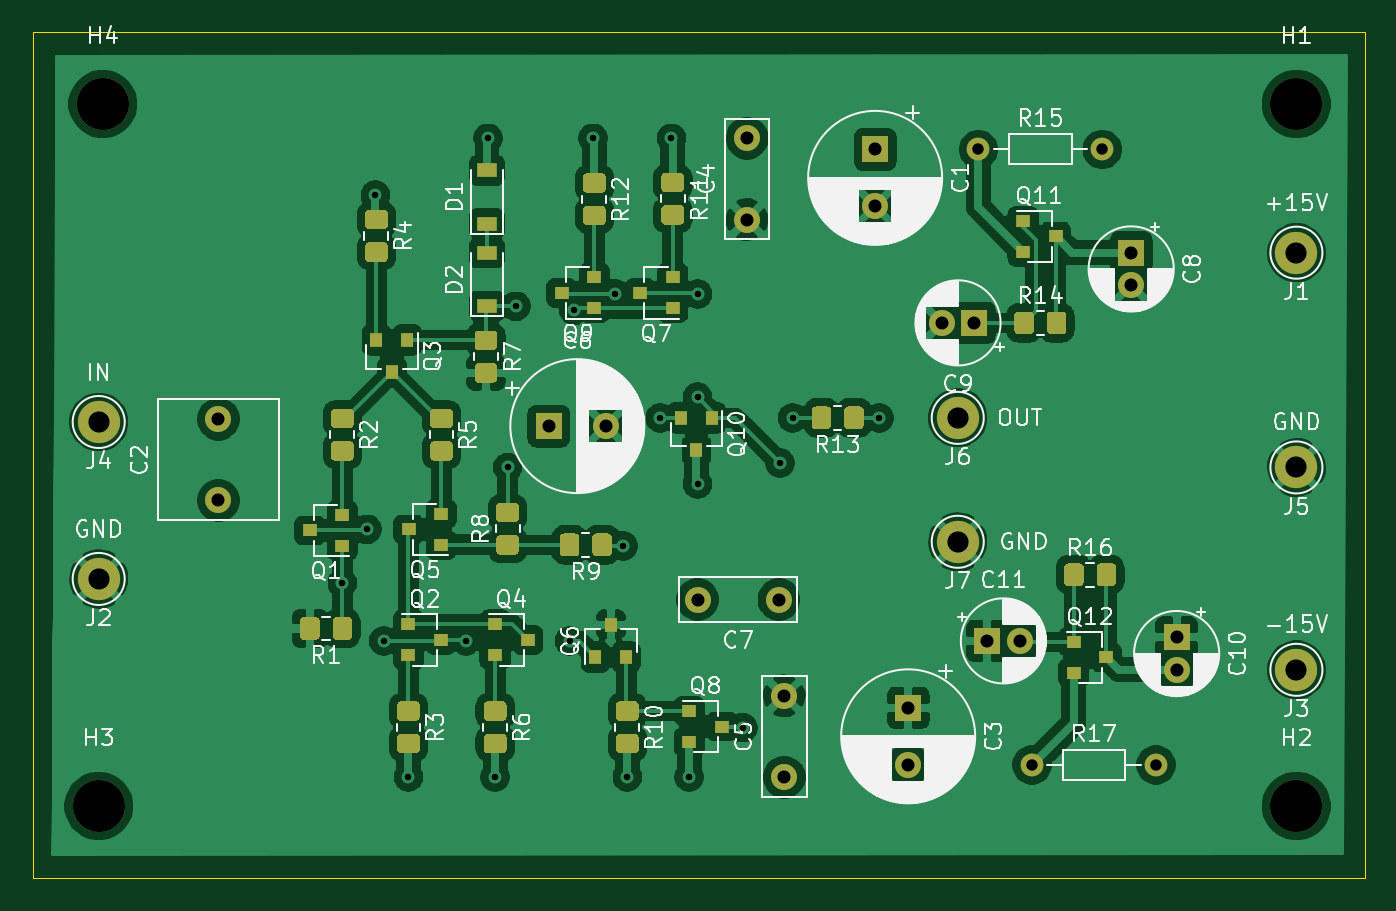
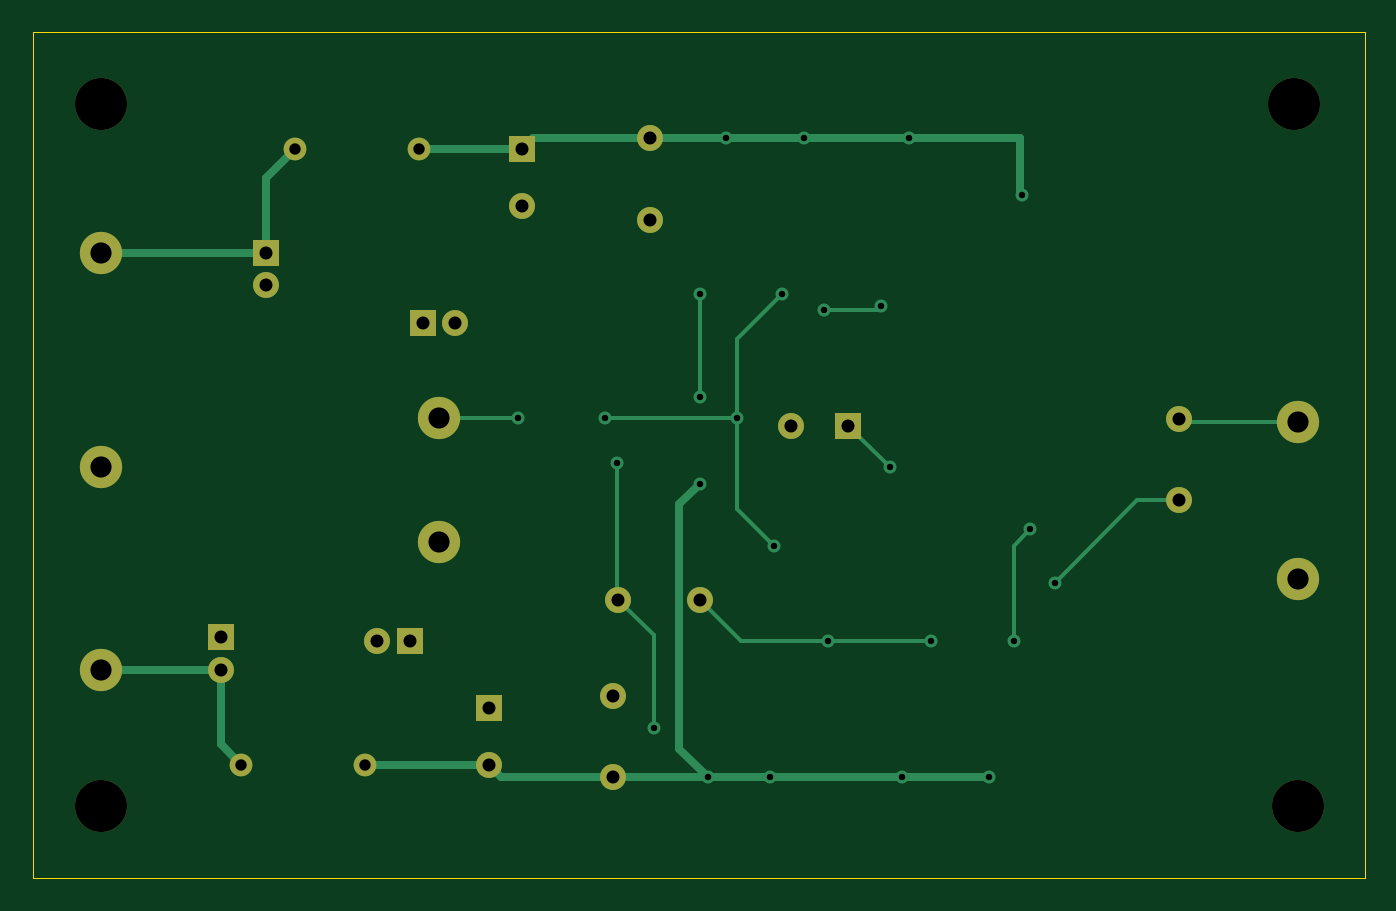
Circuit board: 9 layer files. Board 81.9 x 52.1 mm.
- bottom_copper: pre-amp-discret-v1-B_Cu.gbr (5239 bytes)
- bottom_mask: pre-amp-discret-v1-B_Mask.gbr (1716 bytes)
- bottom_silk: pre-amp-discret-v1-B_SilkS.gbr (518 bytes)
- outline: pre-amp-discret-v1-Edge_Cuts.gbr (807 bytes)
- top_copper: pre-amp-discret-v1-F_Cu.gbr (208409 bytes)
- top_mask: pre-amp-discret-v1-F_Mask.gbr (13295 bytes)
- top_silk: pre-amp-discret-v1-F_SilkS.gbr (102155 bytes)
- drill: pre-amp-discret-v1-NPTH.drl (364 bytes)
- drill: pre-amp-discret-v1-PTH.drl (1091 bytes)

=== bottom_copper: pre-amp-discret-v1-B_Cu.gbr ===
G04 #@! TF.GenerationSoftware,KiCad,Pcbnew,(5.1.7-0-10_14)*
G04 #@! TF.CreationDate,2020-10-09T21:48:50+02:00*
G04 #@! TF.ProjectId,pre-amp-discret-v1,7072652d-616d-4702-9d64-697363726574,rev?*
G04 #@! TF.SameCoordinates,Original*
G04 #@! TF.FileFunction,Copper,L2,Bot*
G04 #@! TF.FilePolarity,Positive*
%FSLAX46Y46*%
G04 Gerber Fmt 4.6, Leading zero omitted, Abs format (unit mm)*
G04 Created by KiCad (PCBNEW (5.1.7-0-10_14)) date 2020-10-09 21:48:50*
%MOMM*%
%LPD*%
G01*
G04 APERTURE LIST*
G04 #@! TA.AperFunction,ComponentPad*
%ADD10O,1.400000X1.400000*%
G04 #@! TD*
G04 #@! TA.AperFunction,ComponentPad*
%ADD11C,1.400000*%
G04 #@! TD*
G04 #@! TA.AperFunction,ComponentPad*
%ADD12C,2.600000*%
G04 #@! TD*
G04 #@! TA.AperFunction,ComponentPad*
%ADD13C,1.600000*%
G04 #@! TD*
G04 #@! TA.AperFunction,ComponentPad*
%ADD14R,1.600000X1.600000*%
G04 #@! TD*
G04 #@! TA.AperFunction,ViaPad*
%ADD15C,0.800000*%
G04 #@! TD*
G04 #@! TA.AperFunction,Conductor*
%ADD16C,0.500000*%
G04 #@! TD*
G04 #@! TA.AperFunction,Conductor*
%ADD17C,0.250000*%
G04 #@! TD*
G04 APERTURE END LIST*
D10*
X191008000Y-140970000D03*
D11*
X183388000Y-140970000D03*
D10*
X187706000Y-103124000D03*
D11*
X180086000Y-103124000D03*
D12*
X178816000Y-127254000D03*
X178816000Y-119634000D03*
X199644000Y-122682000D03*
X125984000Y-119888000D03*
X199644000Y-135128000D03*
X125984000Y-129540000D03*
X199644000Y-109474000D03*
D13*
X182626000Y-133350000D03*
D14*
X180626000Y-133350000D03*
D13*
X192278000Y-135128000D03*
D14*
X192278000Y-133128000D03*
D13*
X177832000Y-113792000D03*
D14*
X179832000Y-113792000D03*
D13*
X189484000Y-111474000D03*
D14*
X189484000Y-109474000D03*
D13*
X162814000Y-130810000D03*
X167814000Y-130810000D03*
X157170000Y-120142000D03*
D14*
X153670000Y-120142000D03*
D13*
X168148000Y-136732000D03*
X168148000Y-141732000D03*
X165862000Y-102442000D03*
X165862000Y-107442000D03*
X175768000Y-140970000D03*
D14*
X175768000Y-137470000D03*
D13*
X133350000Y-119714000D03*
X133350000Y-124714000D03*
X173736000Y-106624000D03*
D14*
X173736000Y-103124000D03*
D15*
X143002000Y-105918000D03*
X149940000Y-102442000D03*
X156384000Y-102442000D03*
X161210000Y-102442000D03*
X140970000Y-129794000D03*
X145034000Y-141732000D03*
X150368000Y-141732000D03*
X158496000Y-141732000D03*
X162306000Y-141732000D03*
X162814000Y-123698000D03*
X151130000Y-122682000D03*
X142494000Y-126492000D03*
X143510000Y-133350000D03*
X148590000Y-133350000D03*
X154940000Y-133350000D03*
X165608000Y-138684000D03*
X162814000Y-112014000D03*
X162814000Y-118364000D03*
X167894000Y-122428000D03*
X151638000Y-112776000D03*
X155194000Y-113030000D03*
X173990000Y-119634000D03*
X160528000Y-119634000D03*
X158242000Y-127508000D03*
X157734000Y-112014000D03*
X168656000Y-119634000D03*
D16*
X143082000Y-105838000D02*
X143002000Y-105918000D01*
X143082000Y-102442000D02*
X143082000Y-105838000D01*
X149940000Y-102442000D02*
X143082000Y-102442000D01*
X156384000Y-102442000D02*
X149940000Y-102442000D01*
X161210000Y-102442000D02*
X156384000Y-102442000D01*
X165862000Y-102442000D02*
X161210000Y-102442000D01*
X173054000Y-102442000D02*
X173736000Y-103124000D01*
X165862000Y-102442000D02*
X173054000Y-102442000D01*
X173736000Y-103124000D02*
X180086000Y-103124000D01*
D17*
X133176000Y-119888000D02*
X133350000Y-119714000D01*
X125984000Y-119888000D02*
X133176000Y-119888000D01*
X133350000Y-124714000D02*
X135890000Y-124714000D01*
X135890000Y-124714000D02*
X140970000Y-129794000D01*
D16*
X145034000Y-141732000D02*
X150368000Y-141732000D01*
X150368000Y-141732000D02*
X158496000Y-141732000D01*
X158496000Y-141732000D02*
X162306000Y-141732000D01*
X162306000Y-141732000D02*
X168148000Y-141732000D01*
X175006000Y-141732000D02*
X175768000Y-140970000D01*
X168148000Y-141732000D02*
X175006000Y-141732000D01*
X175768000Y-140970000D02*
X183388000Y-140970000D01*
X164064001Y-139973999D02*
X162306000Y-141732000D01*
X164064001Y-124948001D02*
X164064001Y-139973999D01*
X162814000Y-123698000D02*
X164064001Y-124948001D01*
D17*
X153670000Y-120142000D02*
X151130000Y-122682000D01*
X142494000Y-126492000D02*
X143510000Y-127508000D01*
X143510000Y-127508000D02*
X143510000Y-133350000D01*
X148590000Y-133350000D02*
X154940000Y-133350000D01*
X160274000Y-133350000D02*
X162814000Y-130810000D01*
X154940000Y-133350000D02*
X160274000Y-133350000D01*
X165608000Y-133016000D02*
X167814000Y-130810000D01*
X165608000Y-138684000D02*
X165608000Y-133016000D01*
X162814000Y-118364000D02*
X162814000Y-112014000D01*
X167894000Y-130730000D02*
X167814000Y-130810000D01*
X167894000Y-122428000D02*
X167894000Y-130730000D01*
D16*
X199644000Y-109474000D02*
X189484000Y-109474000D01*
X189484000Y-104902000D02*
X187706000Y-103124000D01*
X189484000Y-109474000D02*
X189484000Y-104902000D01*
X199644000Y-135128000D02*
X192278000Y-135128000D01*
X192278000Y-139700000D02*
X191008000Y-140970000D01*
X192278000Y-135128000D02*
X192278000Y-139700000D01*
D17*
X151892000Y-113030000D02*
X151638000Y-112776000D01*
X155194000Y-113030000D02*
X151892000Y-113030000D01*
X173990000Y-119634000D02*
X178816000Y-119634000D01*
X160528000Y-125222000D02*
X158242000Y-127508000D01*
X160528000Y-119634000D02*
X160528000Y-125222000D01*
X160528000Y-119634000D02*
X160528000Y-114808000D01*
X160528000Y-114808000D02*
X157734000Y-112014000D01*
X168656000Y-119634000D02*
X160528000Y-119634000D01*
M02*

=== bottom_mask: pre-amp-discret-v1-B_Mask.gbr ===
G04 #@! TF.GenerationSoftware,KiCad,Pcbnew,(5.1.7-0-10_14)*
G04 #@! TF.CreationDate,2020-10-09T21:48:50+02:00*
G04 #@! TF.ProjectId,pre-amp-discret-v1,7072652d-616d-4702-9d64-697363726574,rev?*
G04 #@! TF.SameCoordinates,Original*
G04 #@! TF.FileFunction,Soldermask,Bot*
G04 #@! TF.FilePolarity,Negative*
%FSLAX46Y46*%
G04 Gerber Fmt 4.6, Leading zero omitted, Abs format (unit mm)*
G04 Created by KiCad (PCBNEW (5.1.7-0-10_14)) date 2020-10-09 21:48:50*
%MOMM*%
%LPD*%
G01*
G04 APERTURE LIST*
%ADD10O,1.400000X1.400000*%
%ADD11C,1.400000*%
%ADD12C,2.600000*%
%ADD13C,3.200000*%
%ADD14C,1.600000*%
%ADD15R,1.600000X1.600000*%
G04 APERTURE END LIST*
D10*
X191008000Y-140970000D03*
D11*
X183388000Y-140970000D03*
D10*
X187706000Y-103124000D03*
D11*
X180086000Y-103124000D03*
D12*
X178816000Y-127254000D03*
X178816000Y-119634000D03*
X199644000Y-122682000D03*
X125984000Y-119888000D03*
X199644000Y-135128000D03*
X125984000Y-129540000D03*
X199644000Y-109474000D03*
D13*
X126238000Y-100330000D03*
X125984000Y-143510000D03*
X199644000Y-143510000D03*
X199644000Y-100330000D03*
D14*
X182626000Y-133350000D03*
D15*
X180626000Y-133350000D03*
D14*
X192278000Y-135128000D03*
D15*
X192278000Y-133128000D03*
D14*
X177832000Y-113792000D03*
D15*
X179832000Y-113792000D03*
D14*
X189484000Y-111474000D03*
D15*
X189484000Y-109474000D03*
D14*
X162814000Y-130810000D03*
X167814000Y-130810000D03*
X157170000Y-120142000D03*
D15*
X153670000Y-120142000D03*
D14*
X168148000Y-136732000D03*
X168148000Y-141732000D03*
X165862000Y-102442000D03*
X165862000Y-107442000D03*
X175768000Y-140970000D03*
D15*
X175768000Y-137470000D03*
D14*
X133350000Y-119714000D03*
X133350000Y-124714000D03*
X173736000Y-106624000D03*
D15*
X173736000Y-103124000D03*
M02*

=== bottom_silk: pre-amp-discret-v1-B_SilkS.gbr ===
G04 #@! TF.GenerationSoftware,KiCad,Pcbnew,(5.1.7-0-10_14)*
G04 #@! TF.CreationDate,2020-10-09T21:48:50+02:00*
G04 #@! TF.ProjectId,pre-amp-discret-v1,7072652d-616d-4702-9d64-697363726574,rev?*
G04 #@! TF.SameCoordinates,Original*
G04 #@! TF.FileFunction,Legend,Bot*
G04 #@! TF.FilePolarity,Positive*
%FSLAX46Y46*%
G04 Gerber Fmt 4.6, Leading zero omitted, Abs format (unit mm)*
G04 Created by KiCad (PCBNEW (5.1.7-0-10_14)) date 2020-10-09 21:48:50*
%MOMM*%
%LPD*%
G01*
G04 APERTURE LIST*
G04 APERTURE END LIST*
M02*

=== outline: pre-amp-discret-v1-Edge_Cuts.gbr ===
G04 #@! TF.GenerationSoftware,KiCad,Pcbnew,(5.1.7-0-10_14)*
G04 #@! TF.CreationDate,2020-10-09T21:48:50+02:00*
G04 #@! TF.ProjectId,pre-amp-discret-v1,7072652d-616d-4702-9d64-697363726574,rev?*
G04 #@! TF.SameCoordinates,Original*
G04 #@! TF.FileFunction,Profile,NP*
%FSLAX46Y46*%
G04 Gerber Fmt 4.6, Leading zero omitted, Abs format (unit mm)*
G04 Created by KiCad (PCBNEW (5.1.7-0-10_14)) date 2020-10-09 21:48:50*
%MOMM*%
%LPD*%
G01*
G04 APERTURE LIST*
G04 #@! TA.AperFunction,Profile*
%ADD10C,0.050000*%
G04 #@! TD*
G04 APERTURE END LIST*
D10*
X203835000Y-95885000D02*
X121920000Y-95885000D01*
X203835000Y-147955000D02*
X203835000Y-95885000D01*
X121920000Y-147955000D02*
X203835000Y-147955000D01*
X121920000Y-96520000D02*
X121920000Y-147955000D01*
X121920000Y-95885000D02*
X121920000Y-96520000D01*
M02*

=== top_copper: pre-amp-discret-v1-F_Cu.gbr (208409 bytes, source omitted) ===
=== top_mask: pre-amp-discret-v1-F_Mask.gbr (13295 bytes, source omitted) ===
=== top_silk: pre-amp-discret-v1-F_SilkS.gbr (102155 bytes, source omitted) ===
=== drill: pre-amp-discret-v1-NPTH.drl ===
M48
; DRILL file {KiCad (5.1.7-0-10_14)} date Friday, October 09, 2020 at 09:49:08 PM
; FORMAT={-:-/ absolute / inch / decimal}
; #@! TF.CreationDate,2020-10-09T21:49:08+02:00
; #@! TF.GenerationSoftware,Kicad,Pcbnew,(5.1.7-0-10_14)
; #@! TF.FileFunction,NonPlated,1,2,NPTH
FMAT,2
INCH
T1C0.1260
%
G90
G05
T1
X7.86Y-5.65
X4.97Y-3.95
X4.96Y-5.65
X7.86Y-3.95
T0
M30

=== drill: pre-amp-discret-v1-PTH.drl ===
M48
; DRILL file {KiCad (5.1.7-0-10_14)} date Friday, October 09, 2020 at 09:49:08 PM
; FORMAT={-:-/ absolute / inch / decimal}
; #@! TF.CreationDate,2020-10-09T21:49:08+02:00
; #@! TF.GenerationSoftware,Kicad,Pcbnew,(5.1.7-0-10_14)
; #@! TF.FileFunction,Plated,1,2,PTH
FMAT,2
INCH
T1C0.0157
T2C0.0276
T3C0.0315
T4C0.0512
%
G90
G05
T1
X5.55Y-5.11
X5.61Y-4.98
X5.63Y-4.17
X5.65Y-5.25
X5.71Y-5.58
X5.85Y-5.25
X5.9031Y-4.0331
X5.92Y-5.58
X5.95Y-4.83
X5.97Y-4.44
X6.1Y-5.25
X6.11Y-4.45
X6.1569Y-4.0331
X6.21Y-4.41
X6.23Y-5.02
X6.24Y-5.58
X6.32Y-4.71
X6.3469Y-4.0331
X6.39Y-5.58
X6.41Y-4.41
X6.41Y-4.66
X6.41Y-4.87
X6.52Y-5.46
X6.61Y-4.82
X6.64Y-4.71
X6.85Y-4.71
T2
X7.09Y-4.06
X7.39Y-4.06
X7.22Y-5.55
X7.52Y-5.55
T3
X7.1113Y-5.25
X7.19Y-5.25
X5.25Y-4.7131
X5.25Y-4.91
X6.92Y-5.4122
X6.92Y-5.55
X6.05Y-4.73
X6.1878Y-4.73
X6.53Y-4.0331
X6.53Y-4.23
X7.46Y-4.31
X7.46Y-4.3887
X6.41Y-5.15
X6.6069Y-5.15
X7.57Y-5.2413
X7.57Y-5.32
X6.62Y-5.3831
X6.62Y-5.58
X6.84Y-4.06
X6.84Y-4.1978
X7.0013Y-4.48
X7.08Y-4.48
T4
X4.96Y-4.72
X7.86Y-5.32
X4.96Y-5.1
X7.86Y-4.31
X7.04Y-5.01
X7.04Y-4.71
X7.86Y-4.83
T0
M30

